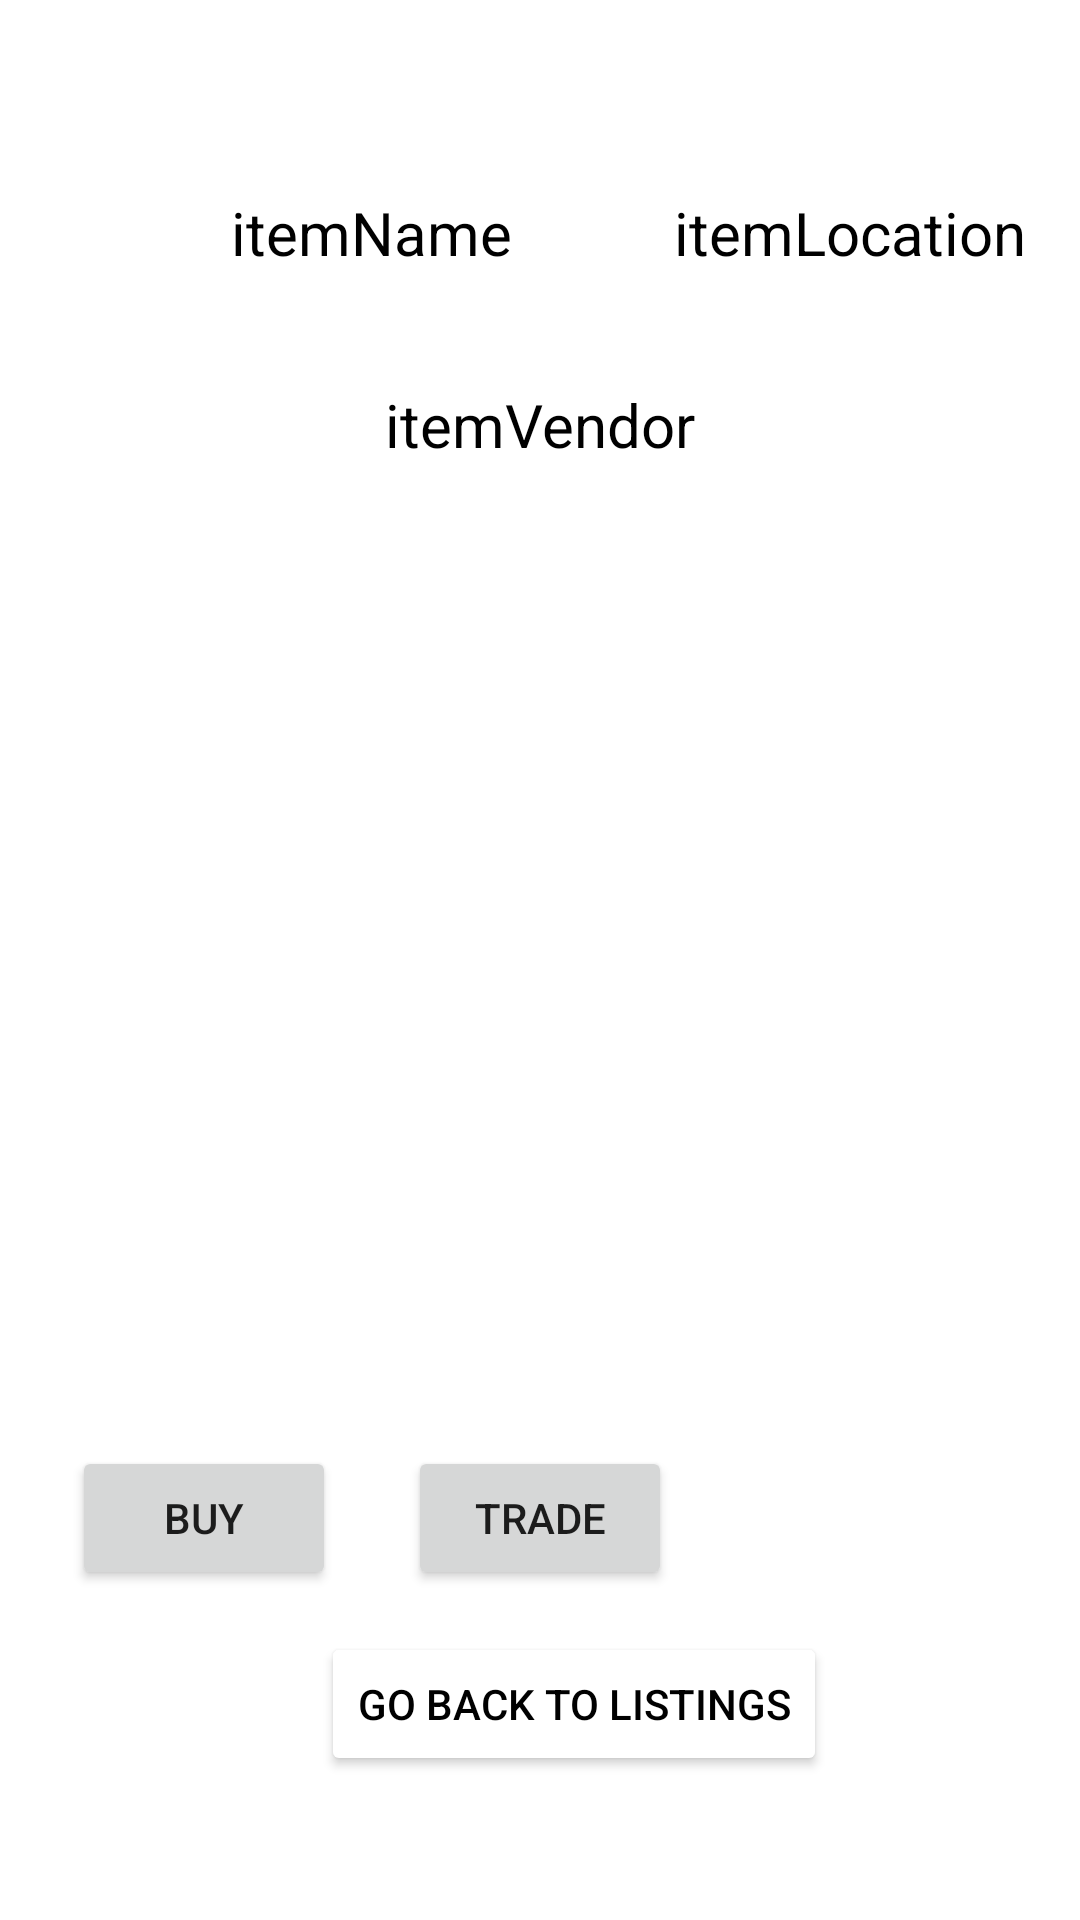

Reconstruct the res/layout file that produces this screen, plus the resources it refers to.
<!-- AndroidManifest.xml: application theme Theme.Hometohome -->
<!-- res/layout/activity_details.xml -->
<?xml version="1.0" encoding="utf-8"?>
<androidx.constraintlayout.widget.ConstraintLayout
    xmlns:android="http://schemas.android.com/apk/res/android"
    xmlns:app="http://schemas.android.com/apk/res-auto"
    xmlns:tools="http://schemas.android.com/tools"
    android:layout_width="match_parent"
    android:layout_height="match_parent">

    <ImageView
        android:id="@+id/itemImage"
        android:layout_width="302dp"
        android:layout_height="306dp"
        android:layout_marginStart="56dp"
        android:layout_marginLeft="56dp"
        android:layout_marginTop="34dp"
        android:layout_marginEnd="56dp"
        android:layout_marginRight="56dp"
        android:layout_marginBottom="61dp"
        app:layout_constraintBottom_toTopOf="@+id/buyButton"
        app:layout_constraintEnd_toEndOf="parent"
        app:layout_constraintStart_toStartOf="parent"
        app:layout_constraintTop_toBottomOf="@+id/itemVendor"
        tools:srcCompat="@tools:sample/avatars" />

    <TextView
        android:id="@+id/itemName"
        android:layout_width="wrap_content"
        android:layout_height="wrap_content"
        android:layout_marginStart="77dp"
        android:layout_marginLeft="77dp"
        android:layout_marginTop="64dp"
        android:text="itemName"
        android:textColor="#000000"
        android:textSize="20sp"
        app:layout_constraintStart_toStartOf="parent"
        app:layout_constraintTop_toTopOf="parent" />

    <TextView
        android:id="@+id/itemVendor"
        android:layout_width="wrap_content"
        android:layout_height="wrap_content"
        android:layout_marginStart="159dp"
        android:layout_marginLeft="159dp"
        android:layout_marginTop="128dp"
        android:layout_marginEnd="159dp"
        android:layout_marginRight="159dp"
        android:text="itemVendor"
        android:textColor="#000000"
        android:textSize="20sp"
        app:layout_constraintEnd_toEndOf="parent"
        app:layout_constraintStart_toStartOf="parent"
        app:layout_constraintTop_toTopOf="parent" />

    <Button
        android:id="@+id/listingsReturn"
        android:layout_width="wrap_content"
        android:layout_height="wrap_content"
        android:layout_marginStart="107dp"
        android:layout_marginLeft="107dp"
        android:layout_marginEnd="107dp"
        android:layout_marginRight="107dp"
        android:layout_marginBottom="48dp"
        android:text="Go back to listings"
        android:textColor="#000000"
        app:backgroundTint="#FFFFFF"
        app:layout_constraintBottom_toBottomOf="parent"
        app:layout_constraintEnd_toEndOf="parent"
        app:layout_constraintHorizontal_bias="0.0"
        app:layout_constraintStart_toStartOf="parent" />

    <Button
        android:id="@+id/tradeButton"
        android:layout_width="wrap_content"
        android:layout_height="wrap_content"
        android:layout_marginStart="32dp"
        android:layout_marginLeft="32dp"
        android:layout_marginEnd="32dp"
        android:layout_marginRight="32dp"
        android:layout_marginBottom="14dp"
        android:text="Trade"
        app:layout_constraintBottom_toTopOf="@+id/listingsReturn"
        app:layout_constraintEnd_toEndOf="parent"
        app:layout_constraintStart_toStartOf="parent" />

    <Button
        android:id="@+id/buyButton"
        android:layout_width="wrap_content"
        android:layout_height="wrap_content"
        android:layout_marginEnd="24dp"
        android:layout_marginRight="24dp"
        android:layout_marginBottom="14dp"
        android:text="Buy"
        app:layout_constraintBottom_toTopOf="@+id/listingsReturn"
        app:layout_constraintEnd_toStartOf="@+id/tradeButton" />

    <TextView
        android:id="@+id/itemLocation"
        android:layout_width="wrap_content"
        android:layout_height="wrap_content"
        android:layout_marginStart="54dp"
        android:layout_marginLeft="54dp"
        android:layout_marginTop="64dp"
        android:text="itemLocation"
        android:textColor="#000000"
        android:textSize="20sp"
        app:layout_constraintStart_toEndOf="@+id/itemName"
        app:layout_constraintTop_toTopOf="parent" />
</androidx.constraintlayout.widget.ConstraintLayout>
<!-- resources referenced by this layout -->
<resources>
  <style name="Theme.Hometohome" parent="Theme.MaterialComponents.DayNight.DarkActionBar">
          
          <item name="colorPrimary">@color/purple_500</item>
          <item name="colorPrimaryVariant">@color/purple_700</item>
          <item name="colorOnPrimary">@color/white</item>
          
          <item name="colorSecondary">@color/teal_200</item>
          <item name="colorSecondaryVariant">@color/teal_700</item>
          <item name="colorOnSecondary">@color/black</item>
          
          <item name="android:statusBarColor" tools:targetApi="l">?attr/colorPrimaryVariant</item>
          
      </style>
  <!-- not gathered from this repository: default colours our renderer supplied (Android Studio template values) -->
  <color name="purple_500">#FF6200EE</color>
  <color name="purple_700">#FF3700B3</color>
  <color name="teal_200">#FF03DAC5</color>
  <color name="teal_700">#FF018786</color>
  <color name="black">#FF000000</color>
  <color name="white">#FFFFFFFF</color>
</resources>
